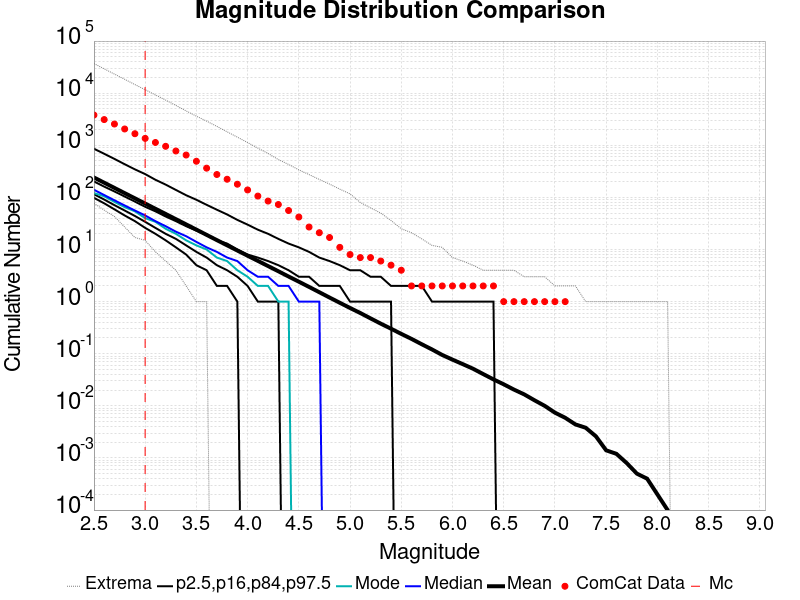

The table this chart was drawn from, first rows:
Magnitude, ComCat Data, Simulation Mean, Simulation Median, Simulation Mode, Simulation Minimum, Simulation Maximum, 2.5 %-ile, 16 %-ile, 84 %-ile, 97.5 %-ile
2.5, 3804, 240.9, 140.0, 121.0, 77.0, 37017, 98.0, 115.0, 202.0, 859.0
2.6, 3115, 191.4, 111.0, 105.0, 57.0, 29322, 77.0, 91.0, 161.0, 687.0
2.7, 2558, 152, 88.0, 82.0, 43.0, 23232, 59.0, 71.0, 130.0, 548.0
2.8, 2056, 120.7, 70.0, 65.0, 27.0, 18474, 45.0, 56.0, 104.0, 433.0
2.9, 1667, 95.94, 56.0, 54.0, 17.0, 14611, 35.0, 44.0, 83.0, 345.0
3.0, 1357, 76.23, 45.0, 40.0, 15.0, 11662, 26.0, 34.0, 66.0, 280.0
3.1, 1132, 60.54, 35.0, 34.0, 9.0, 9253, 20.0, 26.0, 54.0, 218.0
3.2, 956.0, 48.1, 28.0, 25.0, 6.0, 7362, 15.0, 20.0, 43.0, 176.0
3.3, 777.0, 38.2, 22.0, 20.0, 4.0, 5816, 11.0, 16.0, 35.0, 139.0
3.4, 650.0, 30.32, 18.0, 15.0, 2.0, 4568, 8.0, 12.0, 28.0, 110.0
3.5, 494.0, 24.07, 14.0, 12.0, 1.0, 3617, 5.0, 9.0, 23.0, 90.0
3.6, 364.0, 19.08, 11.0, 10.0, 1.0, 2909, 4.0, 7.0, 19.0, 72.0
3.7, 275.0, 15.14, 9.0, 7.0, 0.0, 2305, 2.0, 5.0, 15.0, 58.0
3.8, 223.0, 12.03, 7.0, 6.0, 0.0, 1815, 2.0, 4.0, 13.0, 47.0
3.9, 179.0, 9.556, 6.0, 4.0, 0.0, 1432, 1.0, 3.0, 10.0, 37.0
4.0, 139.0, 7.595, 4.0, 3.0, 0.0, 1129, 0.0, 2.0, 8.0, 30.0
4.1, 106.0, 6.048, 3.0, 2.0, 0.0, 882.0, 0.0, 1.0, 7.0, 24.0
4.2, 85.0, 4.807, 3.0, 2.0, 0.0, 697.0, 0.0, 1.0, 6.0, 20.0
4.3, 73.0, 3.825, 2.0, 1.0, 0.0, 532.0, 0.0, 1.0, 5.0, 16.0
4.4, 56.0, 3.031, 2.0, 1.0, 0.0, 429.0, 0.0, 0.0, 4.0, 13.0
4.5, 42.0, 2.412, 1.0, 0.0, 0.0, 338.0, 0.0, 0.0, 3.0, 11.0
4.6, 27.0, 1.915, 1.0, 0.0, 0.0, 274.0, 0.0, 0.0, 3.0, 9.0
4.7, 21.0, 1.514, 1.0, 0.0, 0.0, 221.0, 0.0, 0.0, 2.0, 7.0
4.8, 17.0, 1.197, 0.0, 0.0, 0.0, 180.0, 0.0, 0.0, 2.0, 6.0
4.9, 11.0, 0.9503, 0.0, 0.0, 0.0, 144.0, 0.0, 0.0, 2.0, 5.0
5.0, 8.0, 0.755, 0.0, 0.0, 0.0, 117.0, 0.0, 0.0, 1.0, 4.0
5.1, 7.0, 0.6044, 0.0, 0.0, 0.0, 80.0, 0.0, 0.0, 1.0, 4.0
5.2, 7.0, 0.477, 0.0, 0.0, 0.0, 63.0, 0.0, 0.0, 1.0, 3.0
5.3, 6.0, 0.3775, 0.0, 0.0, 0.0, 50.0, 0.0, 0.0, 1.0, 3.0
5.4, 5.0, 0.302, 0.0, 0.0, 0.0, 36.0, 0.0, 0.0, 1.0, 2.0
5.5, 4.0, 0.2403, 0.0, 0.0, 0.0, 25.0, 0.0, 0.0, 0.0, 2.0
5.6, 2.0, 0.1926, 0.0, 0.0, 0.0, 21.0, 0.0, 0.0, 0.0, 2.0
5.7, 2.0, 0.152, 0.0, 0.0, 0.0, 16.0, 0.0, 0.0, 0.0, 2.0
5.8, 2.0, 0.1208, 0.0, 0.0, 0.0, 12.0, 0.0, 0.0, 0.0, 1.0
5.9, 2.0, 0.0946, 0.0, 0.0, 0.0, 11.0, 0.0, 0.0, 0.0, 1.0
6.0, 2.0, 0.077, 0.0, 0.0, 0.0, 7.0, 0.0, 0.0, 0.0, 1.0
6.1, 2.0, 0.0632, 0.0, 0.0, 0.0, 6.0, 0.0, 0.0, 0.0, 1.0
6.2, 2.0, 0.0516, 0.0, 0.0, 0.0, 5.0, 0.0, 0.0, 0.0, 1.0
6.3, 2.0, 0.0407, 0.0, 0.0, 0.0, 4.0, 0.0, 0.0, 0.0, 1.0
6.4, 2.0, 0.0322, 0.0, 0.0, 0.0, 4.0, 0.0, 0.0, 0.0, 1.0
6.5, 1.0, 0.0259, 0.0, 0.0, 0.0, 4.0, 0.0, 0.0, 0.0, 0.0
6.6, 1.0, 0.0205, 0.0, 0.0, 0.0, 4.0, 0.0, 0.0, 0.0, 0.0
6.7, 1.0, 0.0166, 0.0, 0.0, 0.0, 3.0, 0.0, 0.0, 0.0, 0.0
6.8, 1.0, 0.0128, 0.0, 0.0, 0.0, 3.0, 0.0, 0.0, 0.0, 0.0
6.9, 1.0, 0.01, 0.0, 0.0, 0.0, 3.0, 0.0, 0.0, 0.0, 0.0
7.0, 1.0, 0.0074, 0.0, 0.0, 0.0, 2.0, 0.0, 0.0, 0.0, 0.0
7.1, 1.0, 0.0059, 0.0, 0.0, 0.0, 2.0, 0.0, 0.0, 0.0, 0.0
7.2, 0.0, 0.0044, 0.0, 0.0, 0.0, 2.0, 0.0, 0.0, 0.0, 0.0
7.3, 0.0, 0.0038, 0.0, 0.0, 0.0, 1.0, 0.0, 0.0, 0.0, 0.0
7.4, 0.0, 0.0026, 0.0, 0.0, 0.0, 1.0, 0.0, 0.0, 0.0, 0.0
7.5, 0.0, 0.0014, 0.0, 0.0, 0.0, 1.0, 0.0, 0.0, 0.0, 0.0
7.6, 0.0, 0.0012, 0.0, 0.0, 0.0, 1.0, 0.0, 0.0, 0.0, 0.0
7.7, 0.0, 8.0E-4, 0.0, 0.0, 0.0, 1.0, 0.0, 0.0, 0.0, 0.0
7.8, 0.0, 5.0E-4, 0.0, 0.0, 0.0, 1.0, 0.0, 0.0, 0.0, 0.0
7.9, 0.0, 4.0E-4, 0.0, 0.0, 0.0, 1.0, 0.0, 0.0, 0.0, 0.0
8.0, 0.0, 2.0E-4, 0.0, 0.0, 0.0, 1.0, 0.0, 0.0, 0.0, 0.0
8.1, 0.0, 1.0E-4, 0.0, 0.0, 0.0, 1.0, 0.0, 0.0, 0.0, 0.0
8.2, 0.0, 0.0, 0.0, 0.0, 0.0, 0.0, 0.0, 0.0, 0.0, 0.0
8.3, 0.0, 0.0, 0.0, 0.0, 0.0, 0.0, 0.0, 0.0, 0.0, 0.0
8.4, 0.0, 0.0, 0.0, 0.0, 0.0, 0.0, 0.0, 0.0, 0.0, 0.0
... 6 more rows
